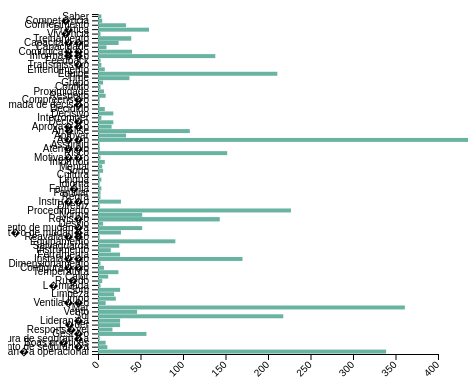
D3 v4 page, settled after 360 driven frames (6 s of simulated time); the page loaded 1 data file(s).




// set the dimensions and margins of the graph
var margin = {top: 20, right: 30, bottom: 40, left: 90},
    width = 460 - margin.left - margin.right,
    height = 400 - margin.top - margin.bottom;

// append the svg object to the body of the page
var svg = d3.select("#my_dataviz")
  .append("svg")
    .attr("width", width + margin.left + margin.right)
    .attr("height", height + margin.top + margin.bottom)
  .append("g")
    .attr("transform",
          "translate(" + margin.left + "," + margin.top + ")");

// Parse the Data
d3.csv("resultado_selecao.csv", function(data) {

  // Add X axis
  var x = d3.scaleLinear()
    .domain([0, 400])
    .range([ 0, width]);
  svg.append("g")
    .attr("transform", "translate(0," + height + ")")
    .call(d3.axisBottom(x))
    .selectAll("text")
      .attr("transform", "translate(-10,0)rotate(-45)")
      .style("text-anchor", "end");

  // Y axis
  var y = d3.scaleBand()
    .range([ 0, height ])
    .domain(data.map(function(d) { return d.Termo; }))
    .padding(.1);
  svg.append("g")
    .call(d3.axisLeft(y))

  //Bars
  svg.selectAll("myRect")
    .data(data)
    .enter()
    .append("rect")
    .attr("x", x(0) )
    .attr("y", function(d) { return y(d.Termo); })
    .attr("width", function(d) { return x(d.Value); })
    .attr("height", y.bandwidth() )
    .attr("fill", "#69b3a2")


    // .attr("x", function(d) { return x(d.Termo); })
    // .attr("y", function(d) { return y(d.Value); })
    // .attr("width", x.bandwidth())
    // .attr("height", function(d) { return height - y(d.Value); })
    // .attr("fill", "#69b3a2")

})



### data: resultado_selecao.csv
Termo, Value
Saber, 4
Compet�ncia, 5
Conhecimento, 33
Pr�tica, 60
Viv�ncia, 3
Treinamento, 39
Capacita��o, 24
Capacidade, 10
Comunica��o, 40
Informa��o, 138
Feedback, 3
Transmiss�o, 4
Entendimento, 8
Equipe, 211
Time, 37
Grupo, 6
Conflito, 3
Proximidade, 7
Respeito, 9
Compreens�o, 2
Tomada de decis�o, 2
Decidido, 8
Decisivo, 18
Interromper, 4
Decis�o, 18
Aprova��o, 16
An�lise, 108
Aprovar, 33
A��o, 1582
Assumiu, 2
Aten��o, 2
Risco, 152
Motiva��o, 3
Aten��o, 2
Informou, 8
Mental, 5
Sono, 6
Cultura, 2
Lingua, 4
Idioma, 2
Fam�lia, 4
Familiar, 3
Regra, 3
Instru��o, 27
Diretriz, 2
Procedimento, 227
Norma, 52
Revis�o, 143
Desvio, 6
Gerenciamento de mudan�a, 52
Gest�o de mudan�a, 27
Revis�o, 143
Reavalia��o, 2
Equipamento, 91
Salvaguarda, 25
Instrumento, 15
Ferramenta, 26
Instala��o, 170
Dimensionamento, 3
Configura��o, 7
... 21 more rows